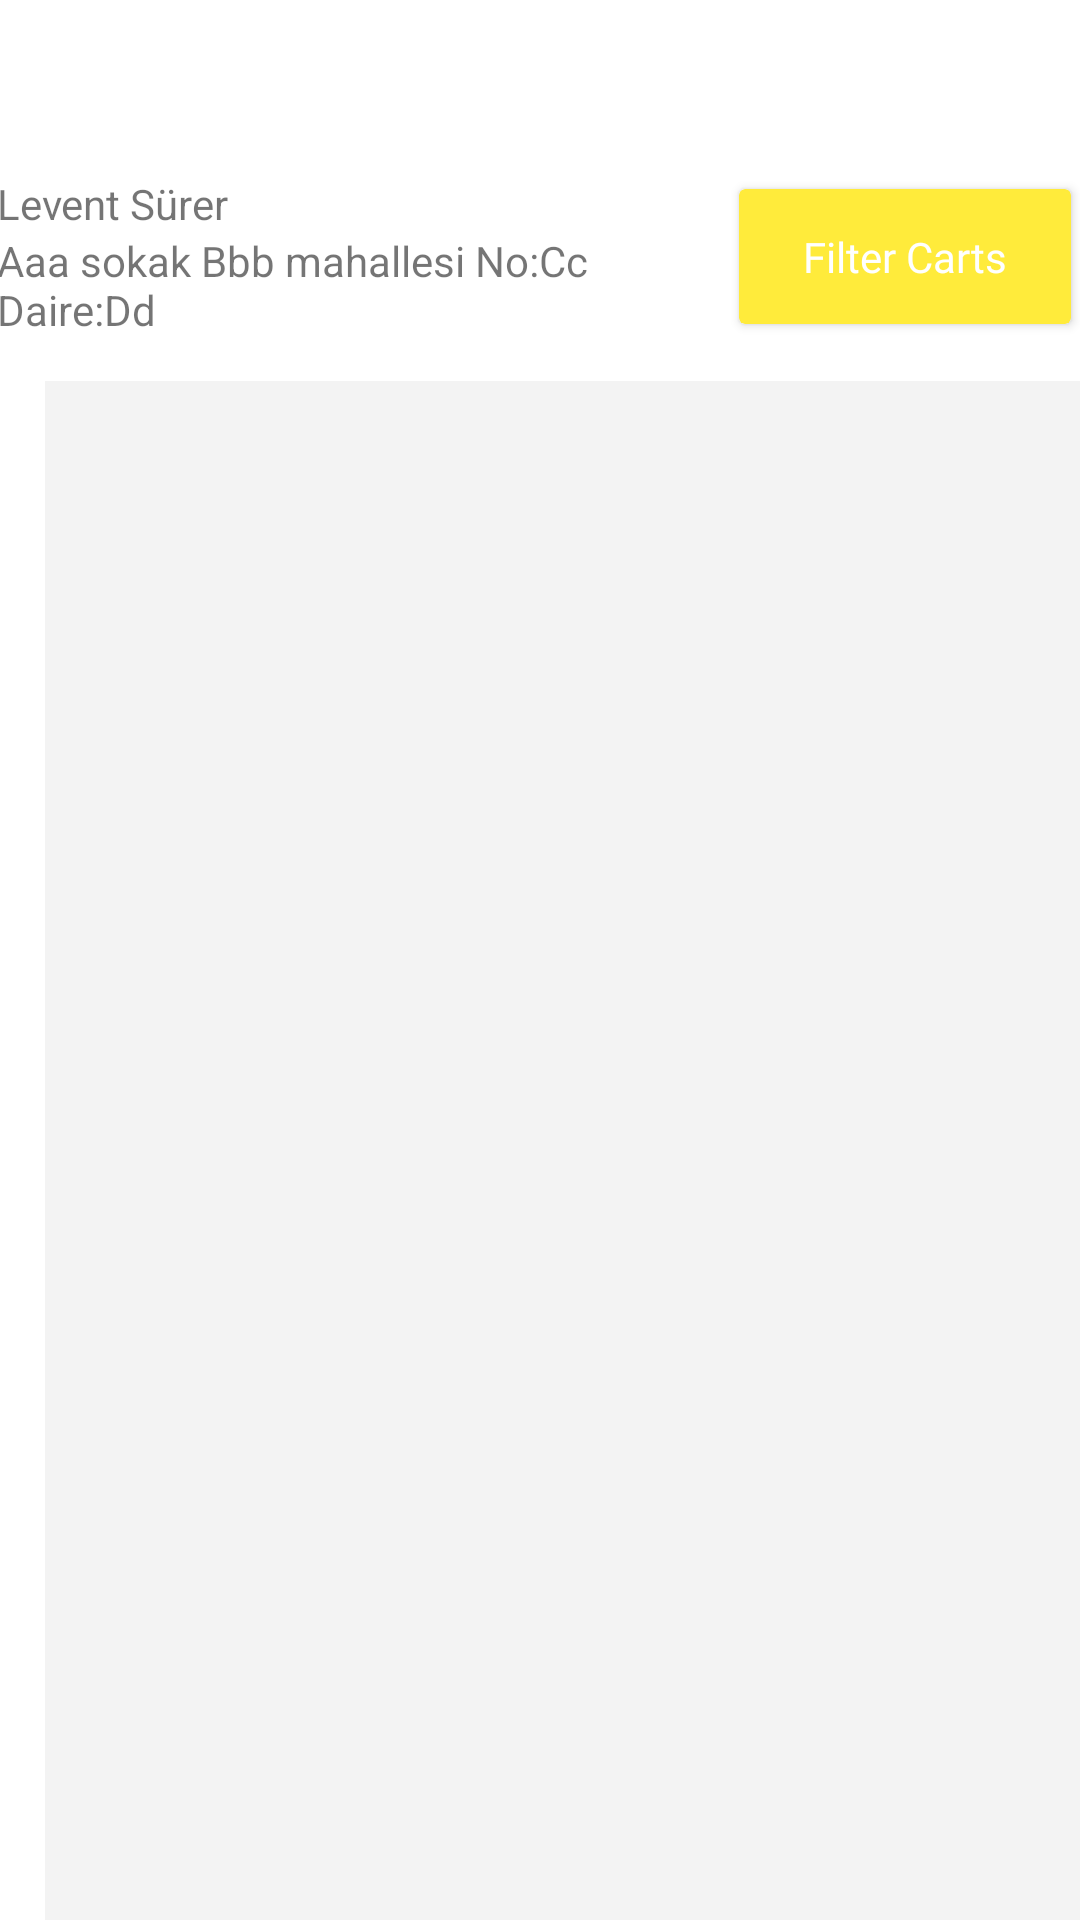

Write the Android layout XML for this screen, with the resource values it uses.
<!-- AndroidManifest.xml: application theme Theme.LastProductLogin -->
<!-- res/layout/fragment_cart.xml -->
<?xml version="1.0" encoding="utf-8"?>
<layout xmlns:android="http://schemas.android.com/apk/res/android"
    xmlns:app="http://schemas.android.com/apk/res-auto"
    xmlns:tools="http://schemas.android.com/tools"
    android:background="#f3f3f3">

    <FrameLayout
        android:layout_width="match_parent"
        android:layout_height="match_parent"
        tools:context=".ui.fragments.CartFragment">

        <androidx.constraintlayout.widget.ConstraintLayout
            android:layout_width="match_parent"
            android:layout_height="match_parent">


            <LinearLayout
                android:id="@+id/linearLayout9"
                android:layout_width="383dp"
                android:layout_height="59dp"
                android:layout_marginStart="10dp"
                android:layout_marginLeft="10dp"
                android:layout_marginTop="56dp"
                android:layout_marginEnd="10dp"
                android:layout_marginRight="10dp"
                android:background="@drawable/cart_detail_top_info_border"
                android:gravity="center"
                android:orientation="horizontal"
                android:paddingLeft="5dp"
                android:paddingRight="5dp"
                app:layout_constraintEnd_toEndOf="parent"
                app:layout_constraintStart_toStartOf="parent"
                app:layout_constraintTop_toTopOf="parent">

                <LinearLayout
                    android:layout_width="0dp"
                    android:layout_height="wrap_content"
                    android:layout_weight="6"
                    android:orientation="vertical">

                    <TextView
                        android:id="@+id/userName"
                        android:layout_width="match_parent"
                        android:layout_height="match_parent"
                        android:paddingLeft="5dp"
                        android:text="Levent Sürer" />

                    <TextView
                        android:id="@+id/userAdress"
                        android:layout_width="match_parent"
                        android:layout_height="wrap_content"
                        android:paddingLeft="5dp"
                        android:paddingRight="5dp"
                        android:text="Aaa sokak Bbb mahallesi No:Cc Daire:Dd" />
                </LinearLayout>

                <androidx.cardview.widget.CardView
                    android:layout_width="wrap_content"
                    android:layout_height="match_parent"
                    android:layout_gravity="center"
                    android:layout_marginTop="5dp"
                    android:layout_marginEnd="10dp"
                    android:layout_marginRight="10dp"
                    android:layout_marginBottom="5dp"
                    android:layout_weight="1"
                    android:background="@drawable/product_card_border"
                    app:cardBackgroundColor="#FFEB3B">

                    <TextView
                        android:id="@+id/limitCartsButton"
                        android:layout_width="match_parent"
                        android:layout_height="match_parent"
                        android:layout_weight="1"
                        android:fontFamily="@font/titillium_web_bold"
                        android:gravity="center"
                        android:text="Filter Carts"
                        android:textColor="#FFFFFF" />

                </androidx.cardview.widget.CardView>

            </LinearLayout>


            <androidx.recyclerview.widget.RecyclerView
                android:background="#f3f3f3"
                android:id="@+id/cartsList"
                android:layout_width="379dp"
                android:layout_height="554dp"
                android:layout_marginStart="15dp"
                android:layout_marginLeft="15dp"
                android:layout_marginTop="12dp"
                android:layout_marginEnd="15dp"
                android:layout_marginRight="15dp"
                app:layout_constraintEnd_toEndOf="parent"
                app:layout_constraintHorizontal_bias="0.0"
                app:layout_constraintStart_toStartOf="parent"
                app:layout_constraintTop_toBottomOf="@+id/linearLayout9" />
        </androidx.constraintlayout.widget.ConstraintLayout>
    </FrameLayout>
</layout>
<!-- resources referenced by this layout -->
<resources>
  <!-- drawable cart_detail_top_info_border (drawable) -->
  <?xml version="1.0" encoding="UTF-8"?>
  <shape xmlns:android="http://schemas.android.com/apk/res/android" android:shape="rectangle">
  
      <corners android:radius="20dp"/>
      <padding android:left="2dp" android:right="2dp" android:top="2dp" android:bottom="2dp"/>
      <stroke  android:width="1dp"  android:color="@color/white"/>
      <solid android:color="@color/white" />
  </shape>
  <style name="Theme.LastProductLogin" parent="Theme.MaterialComponents.DayNight.DarkActionBar">
          
          <item name="colorPrimary">#FFD953</item>
          <item name="colorPrimaryVariant">@color/purple_700</item>
          <item name="colorOnPrimary">@color/white</item>
          
          <item name="colorSecondary">@color/teal_200</item>
          <item name="colorSecondaryVariant">@color/teal_700</item>
          <item name="colorOnSecondary">@color/black</item>
          
          <item name="android:statusBarColor" tools:targetApi="l">?attr/colorPrimaryVariant</item>
          
          <item name="windowActionBar">false</item>
          <item name="windowNoTitle">true</item>
          <item name="android:windowFullscreen">true</item>
  
  
      </style>
  <!-- not gathered from this repository: default colours our renderer supplied (Android Studio template values) -->
  <color name="purple_700">#FF3700B3</color>
  <color name="teal_200">#FF03DAC5</color>
  <color name="teal_700">#FF018786</color>
  <color name="black">#FF000000</color>
  <color name="white">#FFFFFFFF</color>
</resources>
